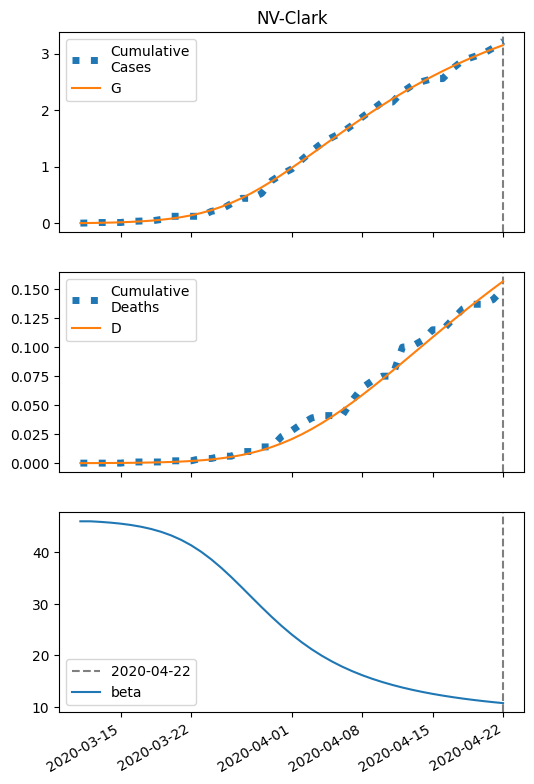

Source data for this figure (header and first rows):
series, 2020-03-11, 2020-03-12, 2020-03-13, 2020-03-14, 2020-03-15, 2020-03-16, 2020-03-17, 2020-03-18, 2020-03-19, 2020-03-20, 2020-03-21, 2020-03-22, 2020-03-23, 2020-03-24, 2020-03-25, 2020-03-26, 2020-03-27, 2020-03-28, 2020-03-29, 2020-03-30, 2020-03-31, 2020-04-01, 2020-04-02
S, 22449, 22447, 22444, 22440, 22435, 22428, 22418, 22406, 22390, 22370, 22344, 22311, 22271, 22221, 22161, 22091, 22010, 21919, 21818, 21710, 21594, 21474, 21350
I, 5.0, 6.664, 8.873, 11.8, 15.67, 20.77, 27.46, 36.18, 47.46, 61.92, 80.23, 103.1, 131.1, 164.7, 204.2, 249.2, 299.4, 353.5, 410.4, 468.4, 526, 581.6, 634.1
IH, 0.2, 0.2733, 0.3668, 0.4894, 0.6515, 0.8658, 1.148, 1.52, 2.004, 2.633, 3.442, 4.471, 5.762, 7.356, 9.286, 11.57, 14.21, 17.19, 20.44, 23.91, 27.5, 31.12, 34.68
IN, 0.417, 0.807, 1.311, 1.966, 2.823, 3.947, 5.424, 7.364, 9.904, 13.22, 17.53, 23.09, 30.19, 39.17, 50.37, 64.14, 80.78, 100.5, 123.5, 149.7, 179.1, 211.4, 246.2
D, 0.01, 0.03666, 0.0731, 0.122, 0.1872, 0.2741, 0.3895, 0.5426, 0.7452, 1.012, 1.363, 1.822, 2.418, 3.187, 4.167, 5.405, 6.948, 8.843, 11.13, 13.86, 17.05, 20.71, 24.86
R, 0.0, 0.127, 0.3158, 0.584, 0.9558, 1.464, 2.152, 3.077, 4.313, 5.956, 8.128, 10.98, 14.71, 19.55, 25.76, 33.66, 43.59, 55.92, 71.01, 89.22, 110.9, 136.2, 165.4
G, 5.0, 7.281, 10.31, 14.34, 19.66, 26.7, 35.95, 48.06, 63.8, 84.12, 110.1, 142.8, 183.5, 233.3, 293.1, 363.4, 444.3, 535.4, 635.8, 744.5, 859.9, 980.4, 1105
H, 11226, 11226, 11226, 11226, 11226, 11226, 11226, 11226, 11226, 11226, 11226, 11226, 11226, 11226, 11226, 11226, 11226, 11226, 11226, 11226, 11226, 11226, 11226
beta, 46.05, 46.05, 45.94, 45.79, 45.6, 45.34, 45.01, 44.58, 44.03, 43.33, 42.46, 41.4, 40.14, 38.67, 37.02, 35.21, 33.3, 31.34, 29.39, 27.51, 25.72, 24.06, 22.54
